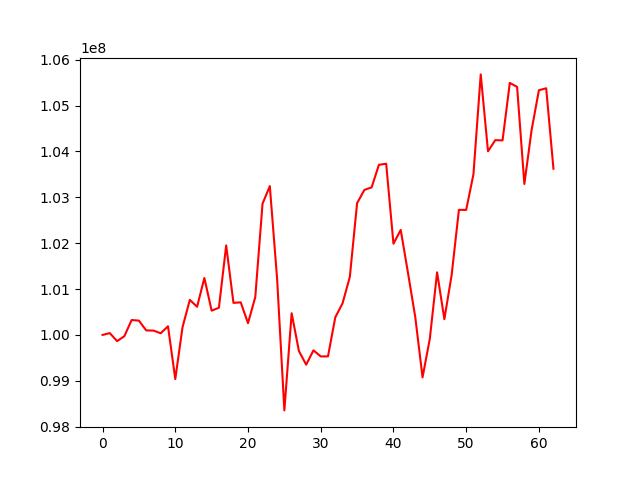

Source data for this figure (header and first rows):
, 0
0, 100000000
1, 100040038
2, 99865086
3, 99973153
4, 100325162
5, 100312370
6, 100098580
7, 100095268
8, 100036654
9, 100188921
10, 99037906
11, 100170368
12, 100763950
13, 100614072
14, 101241294
15, 100529085
16, 100592933
17, 101951251
18, 100699043
19, 100710404
20, 100256773
21, 100825013
22, 102861961
23, 103243803
24, 101230932
25, 98355504
26, 100472719
27, 99650840
28, 99351446
29, 99664703
30, 99531773
31, 99533477
32, 100382854
33, 100689407
34, 101262650
35, 102871850
36, 103160997
37, 103215938
38, 103707819
39, 103731304
40, 101988352
41, 102288969
42, 101351489
43, 100388215
44, 99075553
45, 99916934
46, 101364322
47, 100343586
48, 101306357
49, 102725816
50, 102724835
51, 103502760
52, 105678228
53, 104002695
54, 104245476
55, 104239797
56, 105492815
57, 105406527
58, 103290320
59, 104469954
... 3 more rows
